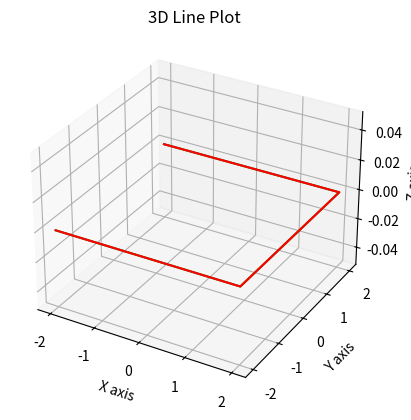

This chart was generated by the following Python code:
import numpy as np
import matplotlib.pyplot as plt

# def print_diagonals(matrix):
#     rows, cols = len(matrix), len(matrix[0])

#     if rows != cols:
#         print("Матриця не є квадратною. Головна та побічна діагоналі не визначені.")
#         return

#     main_diagonal = [matrix[i][i] for i in range(rows)]
#     anti_diagonal = [matrix[i][cols - 1 - i] for i in range(rows)]

#     print("Головна діагональ:", main_diagonal)
#     print("Побічна діагональ:", anti_diagonal)

# Приклад використання
# matrix_example = [
#     [1, 2, 3],
#     [4, 5, 6],
#     [7, 8, 9]
# ]
# print_diagonals(matrix_example)
# matrix1 = np.array([[1,0,0,0],[0,1,0,0],[0,0,1,0],[0,0,0,1]])
# print(matrix1)
# identity_matrix = np.eye(4, k=-1)
# print(identity_matrix)

# identity_matrix = np.eye(4, k=1)
# print(identity_matrix)
# identity_matrix = np.eye(4, k=-1)
# print(identity_matrix)

# added_matrix = np.add(matrix1, identity_matrix)
# print(added_matrix)

# a = np.array([ [1,1], [1,1]])
# b = np.array([ [1,1], [1,1]])
# total = a.dot(b)
# print(total)

# c = np.array([[4, 6], [3, 2]])
# d = np.array([[8, 2], [3, 1]])
# total = c.dot(d)
# print(total)

# a = np.array([ [1, 0, -6], [0, 1, -6.5], [0, 0, 1] ])
# b = np.array([ [1.5, 4, 3.5], [2, 1, 5], [1, 1, 1] ])
# total = a.dot(b)
# print(total)

a = np.array([ [-2, -2], [2, -2], [2, 2], [-2, 2] ])
b = np.array([ [1, -np.tan(32)], [0, 1] ])
c = np.array([ [1, 0], [0, -1] ])
total = a.dot(c)
print(total)
print(a)

# 3D plot
fig = plt.figure()
ax = fig.add_subplot(projection="3d")
ax.plot(total[:, 0], total[:, 1], "g")
ax.set_xlabel('X axis')
ax.set_ylabel('Y axis')
ax.set_zlabel('Z axis')
ax.set_title('3D Line Plot')
ax.plot(a[:, 0], a[:, 1], "r")
plt.show()

